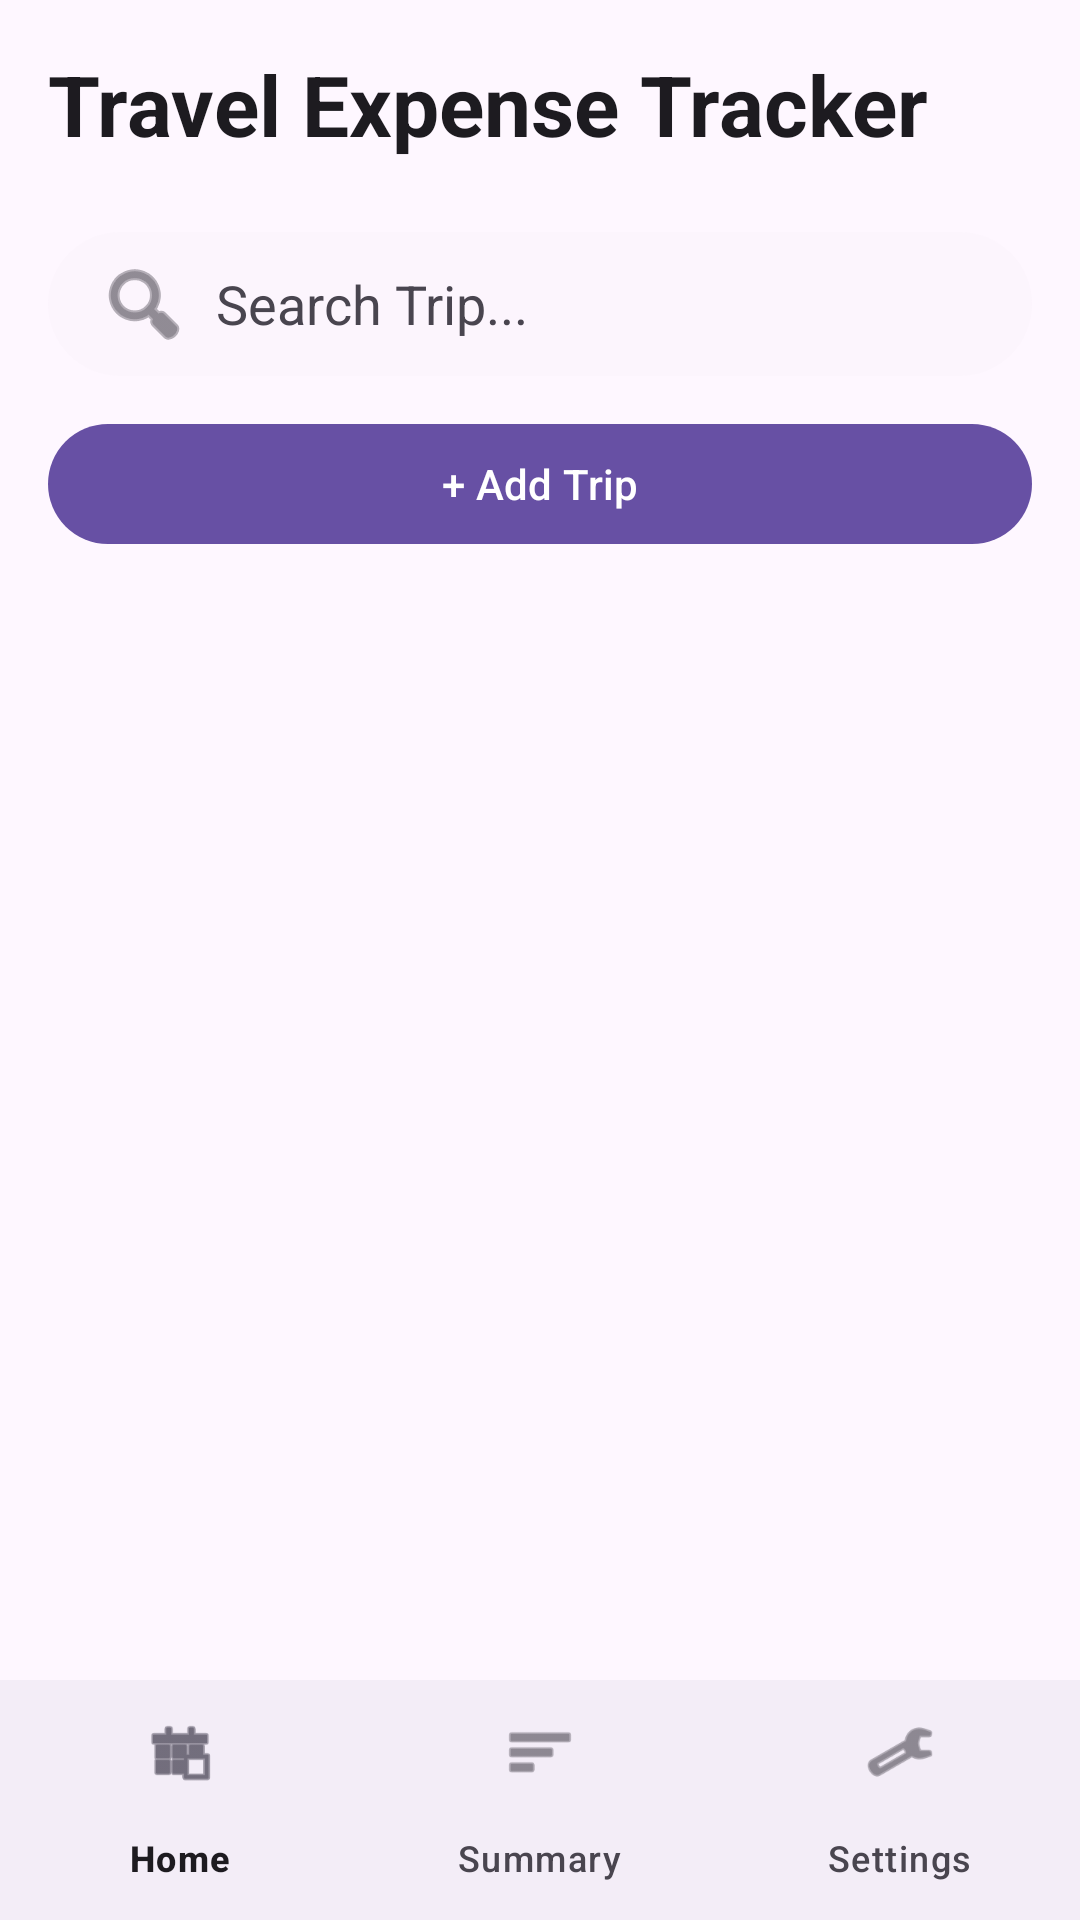

This screen was rendered from an Android layout file. Write that file and the resources it references.
<!-- AndroidManifest.xml: application theme Theme.TravelExpenseTracker -->
<!-- res/layout/activity_main.xml -->
<?xml version="1.0" encoding="utf-8"?>
<androidx.constraintlayout.widget.ConstraintLayout xmlns:android="http://schemas.android.com/apk/res/android"
    xmlns:app="http://schemas.android.com/apk/res-auto"
    xmlns:tools="http://schemas.android.com/tools"
    android:id="@+id/main"
    android:layout_width="match_parent"
    android:layout_height="match_parent"
    tools:context=".MainActivity">

    <TextView
        android:id="@+id/text_header_title"
        android:layout_width="match_parent"
        android:layout_height="wrap_content"
        android:padding="16dp"
        android:text="Travel Expense Tracker"
        android:textSize="28sp"
        android:textStyle="bold"
        android:textColor="?attr/colorOnSurface"
        app:layout_constraintTop_toTopOf="parent" />

    <EditText
        android:id="@+id/edit_search"
        android:layout_width="0dp"
        android:layout_height="48dp"
        android:layout_marginHorizontal="16dp"
        android:layout_marginTop="8dp"
        android:background="@drawable/bg_search_bar"
        android:backgroundTint="?attr/colorSurfaceVariant"
        android:drawableStart="@android:drawable/ic_menu_search"
        android:drawableTint="?attr/colorOnSurfaceVariant"
        android:drawablePadding="8dp"
        android:hint="Search Trip..."
        android:paddingHorizontal="16dp"
        android:inputType="text"
        android:textColor="?attr/colorOnSurface"
        android:textColorHint="?attr/colorOnSurfaceVariant"
        android:importantForAutofill="no"
        app:layout_constraintEnd_toEndOf="parent"
        app:layout_constraintStart_toStartOf="parent"
        app:layout_constraintTop_toBottomOf="@id/text_header_title" />

    <com.google.android.material.button.MaterialButton
        android:id="@+id/btn_add_trip"
        android:layout_width="0dp"
        android:layout_height="wrap_content"
        android:layout_marginHorizontal="16dp"
        android:layout_marginTop="12dp"
        android:text="+ Add Trip"
        app:cornerRadius="24dp"
        app:layout_constraintEnd_toEndOf="parent"
        app:layout_constraintStart_toStartOf="parent"
        app:layout_constraintTop_toBottomOf="@id/edit_search" />

    <TextView
        android:id="@+id/text_no_trips"
        android:layout_width="wrap_content"
        android:layout_height="wrap_content"
        android:text="No trips yet. Add one!"
        android:visibility="gone"
        app:layout_constraintBottom_toTopOf="@id/bottom_navigation"
        app:layout_constraintEnd_toEndOf="parent"
        app:layout_constraintStart_toStartOf="parent"
        app:layout_constraintTop_toBottomOf="@id/btn_add_trip" />

    <androidx.recyclerview.widget.RecyclerView
        android:id="@+id/recycler_trips"
        android:layout_width="0dp"
        android:layout_height="0dp"
        android:layout_marginTop="12dp"
        android:paddingHorizontal="8dp"
        android:clipToPadding="false"
        app:layout_constraintBottom_toTopOf="@id/bottom_navigation"
        app:layout_constraintEnd_toEndOf="parent"
        app:layout_constraintStart_toStartOf="parent"
        app:layout_constraintTop_toBottomOf="@id/btn_add_trip"
        tools:listitem="@layout/item_trip" />

    <com.google.android.material.bottomnavigation.BottomNavigationView
        android:id="@+id/bottom_navigation"
        android:layout_width="match_parent"
        android:layout_height="wrap_content"
        app:layout_constraintBottom_toBottomOf="parent"
        app:menu="@menu/bottom_nav_menu" />

</androidx.constraintlayout.widget.ConstraintLayout>
<!-- res/layout/item_trip.xml (included above) -->
<?xml version="1.0" encoding="utf-8"?>
<com.google.android.material.card.MaterialCardView xmlns:android="http://schemas.android.com/apk/res/android"
    xmlns:app="http://schemas.android.com/apk/res-auto"
    android:layout_width="match_parent"
    android:layout_height="wrap_content"
    android:layout_margin="8dp"
    android:clickable="true"
    android:focusable="true"
    app:cardElevation="4dp"
    app:cardCornerRadius="8dp">

    <LinearLayout
        android:layout_width="match_parent"
        android:layout_height="wrap_content"
        android:orientation="vertical"
        android:padding="16dp">

        <TextView
            android:id="@+id/text_destination"
            android:layout_width="match_parent"
            android:layout_height="wrap_content"
            android:textSize="18sp"
            android:textStyle="bold"
            android:textColor="?attr/colorOnSurface"
            android:text="Paris" />

        <TextView
            android:id="@+id/text_dates"
            android:layout_width="match_parent"
            android:layout_height="wrap_content"
            android:layout_marginTop="4dp"
            android:textColor="?attr/colorOnSurfaceVariant"
            android:text="2023-10-01 to 2023-10-10" />

        <GridLayout
            android:layout_width="match_parent"
            android:layout_height="wrap_content"
            android:columnCount="2"
            android:layout_marginTop="8dp">

            <TextView android:text="Budget" android:textColor="?attr/colorOnSurface" />
            <TextView android:id="@+id/text_budget" android:text="RM 5000" android:layout_gravity="end" android:textColor="?attr/colorOnSurface" />

            <TextView android:text="Spent" android:textColor="?attr/colorOnSurface" />
            <TextView android:id="@+id/text_spent" android:text="RM 3200" android:layout_gravity="end" android:textColor="?attr/colorOnSurface" />

            <TextView android:text="Remaining" android:textColor="?attr/colorOnSurface" />
            <TextView android:id="@+id/text_remaining" android:text="RM 1800" android:layout_gravity="end" android:textColor="?attr/colorOnSurface" />
        </GridLayout>

        <LinearLayout
            android:layout_width="match_parent"
            android:layout_height="wrap_content"
            android:orientation="horizontal"
            android:layout_marginTop="8dp"
            style="?android:attr/buttonBarStyle">

            <Button
                android:id="@+id/btn_expenses"
                android:layout_width="0dp"
                android:layout_height="wrap_content"
                android:layout_weight="1"
                android:text="Expenses"
                style="?android:attr/buttonBarButtonStyle"/>

            <Button
                android:id="@+id/btn_edit"
                android:layout_width="0dp"
                android:layout_height="wrap_content"
                android:layout_weight="1"
                android:text="Edit"
                style="?android:attr/buttonBarButtonStyle"/>

            <Button
                android:id="@+id/btn_delete"
                android:layout_width="0dp"
                android:layout_height="wrap_content"
                android:layout_weight="1"
                android:text="Delete"
                style="?android:attr/buttonBarButtonStyle"/>
        </LinearLayout>

    </LinearLayout>

</com.google.android.material.card.MaterialCardView>
<!-- resources referenced by this layout -->
<resources>
  <!-- drawable bg_search_bar (drawable) -->
  <?xml version="1.0" encoding="utf-8"?>
  <shape xmlns:android="http://schemas.android.com/apk/res/android">
      <solid android:color="#1A000000" /> 
      
      <corners android:radius="24dp" />
  </shape>
  <style name="Theme.TravelExpenseTracker" parent="Base.Theme.TravelExpenseTracker" />
  <style name="Base.Theme.TravelExpenseTracker" parent="Theme.Material3.Light.NoActionBar">
          
          <item name="colorPrimary">#6750A4</item>
          <item name="colorOnPrimary">#FFFFFF</item>
          <item name="colorPrimaryContainer">#EADDFF</item>
          <item name="colorOnPrimaryContainer">#21005D</item>
  
          
          <item name="colorSecondary">#625B71</item>
          <item name="colorOnSecondary">#FFFFFF</item>
          <item name="colorSecondaryContainer">#E8DEF8</item>
          <item name="colorOnSecondaryContainer">#1D192B</item>
  
          
          <item name="colorTertiary">#7D5260</item>
          <item name="colorOnTertiary">#FFFFFF</item>
          <item name="colorTertiaryContainer">#FFD8E4</item>
          <item name="colorOnTertiaryContainer">#31111D</item>
  
          
          <item name="android:statusBarColor">@android:color/transparent</item>
          <item name="android:navigationBarColor">@android:color/transparent</item>
          <item name="android:windowLightStatusBar">true</item>
  
          
          <item name="toolbarNavigationButtonStyle">@style/ToolbarButtonIconStyle</item>
      </style>
  <style name="ToolbarButtonIconStyle" parent="Widget.AppCompat.Toolbar.Button.Navigation">
          <item name="android:tint">?attr/colorOnPrimary</item>
      </style>
</resources>
